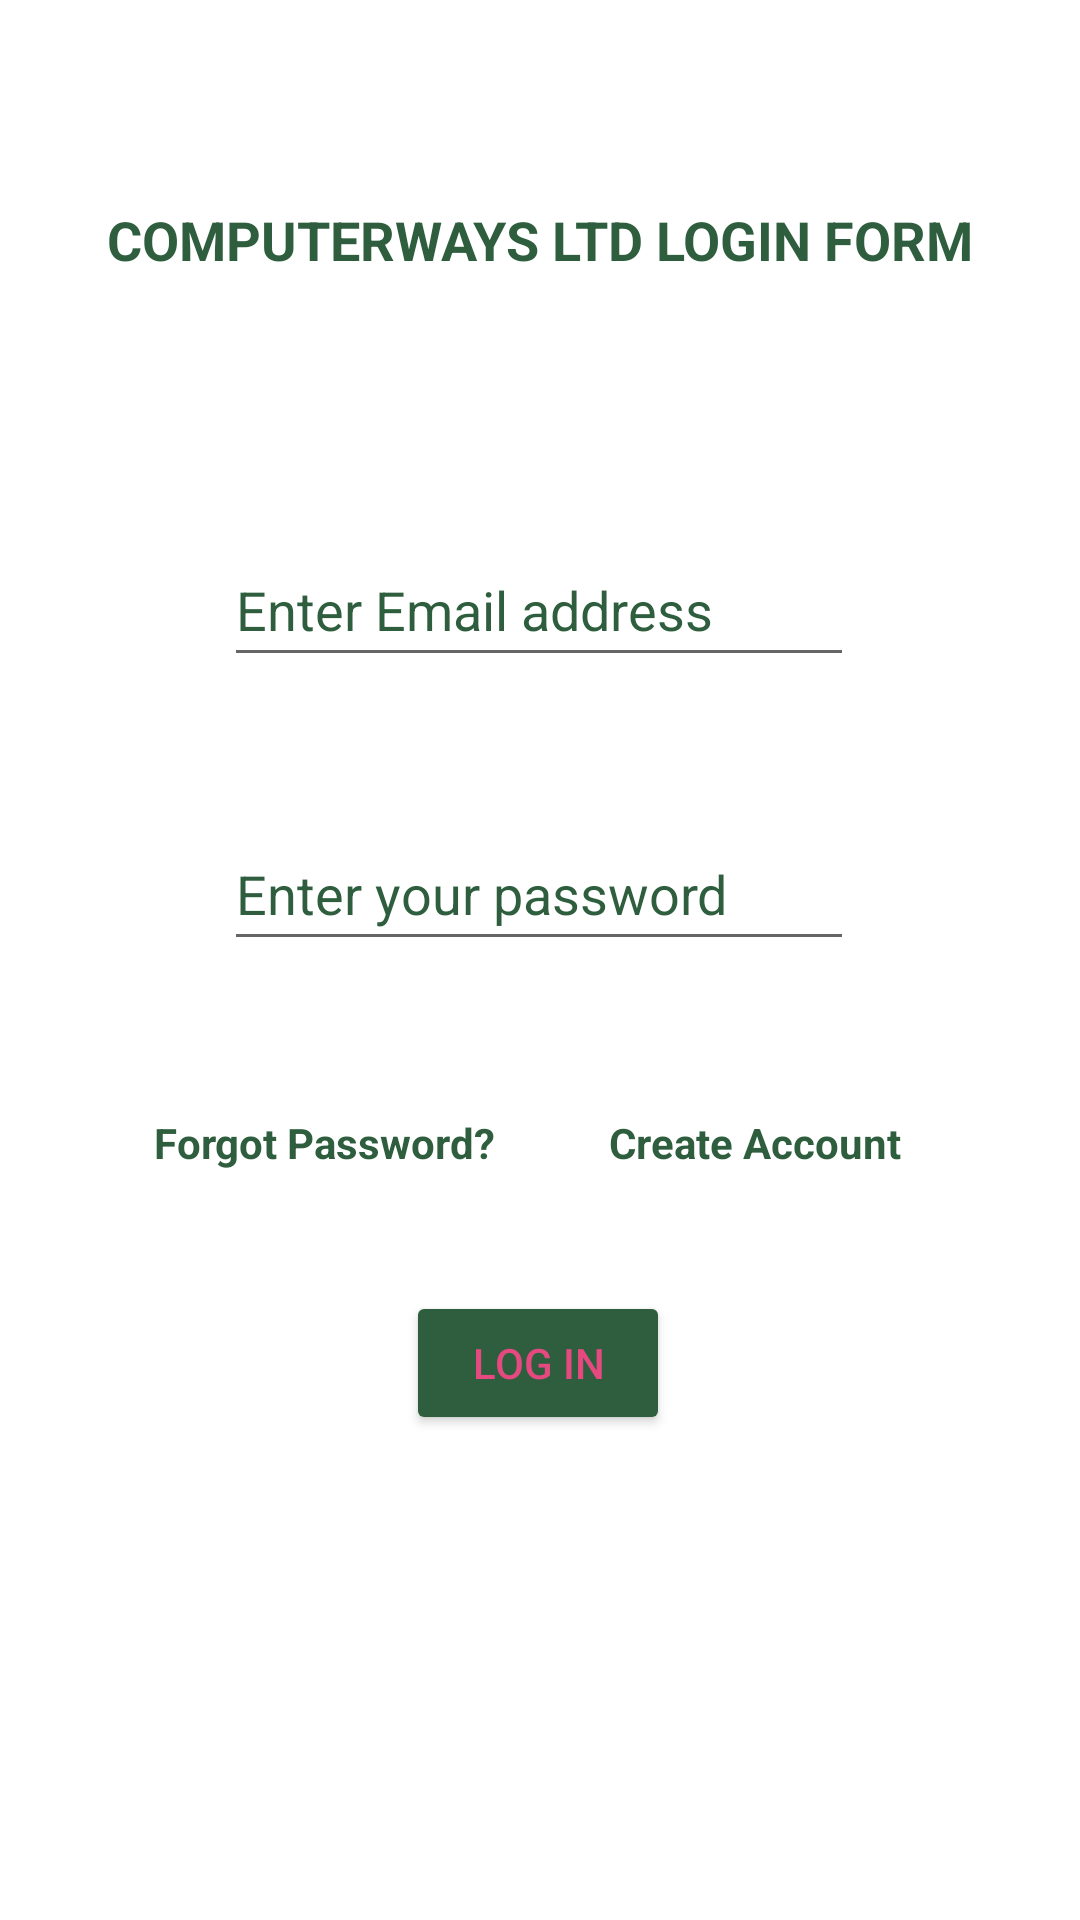

Here is an Android app screen rendered from its layout file. Give the layout XML and the strings, colors and styles it references.
<!-- AndroidManifest.xml: application theme Theme.ComputerWaysLtd -->
<!-- res/layout/activity_login.xml -->
<?xml version="1.0" encoding="utf-8"?>
<androidx.constraintlayout.widget.ConstraintLayout xmlns:android="http://schemas.android.com/apk/res/android"
    xmlns:app="http://schemas.android.com/apk/res-auto"
    xmlns:tools="http://schemas.android.com/tools"
    android:layout_width="match_parent"
    android:layout_height="match_parent"
    tools:context=".Login">

    <TextView
        android:id="@+id/textView9"
        android:layout_width="wrap_content"
        android:layout_height="wrap_content"
        android:text="COMPUTERWAYS LTD LOGIN FORM"
        android:textColor="@color/green" android:textStyle="bold" android:textSize="18sp"
        app:layout_constraintBottom_toBottomOf="parent"
        app:layout_constraintEnd_toEndOf="parent"
        app:layout_constraintStart_toStartOf="parent"
        app:layout_constraintTop_toTopOf="parent"
        app:layout_constraintVertical_bias="0.11" />

    <EditText
        android:id="@+id/editTextTextEmailAddress2"
        android:layout_width="wrap_content"
        android:layout_height="wrap_content"
        android:ems="10"
        android:hint="Enter Email address"
        android:inputType="textEmailAddress"
        android:minHeight="48dp"
        android:textColorHint="@color/green"
        app:layout_constraintBottom_toBottomOf="parent"
        app:layout_constraintEnd_toEndOf="parent"
        app:layout_constraintHorizontal_bias="0.497"
        app:layout_constraintStart_toStartOf="parent"
        app:layout_constraintTop_toTopOf="parent"
        app:layout_constraintVertical_bias="0.3" />

    <EditText
        android:id="@+id/editTextTextPassword2"
        android:layout_width="wrap_content"
        android:layout_height="wrap_content"
        android:ems="10"
        android:hint="Enter your password"
        android:inputType="textPassword"
        android:minHeight="48dp"
        android:textColorHint="@color/green"
        app:layout_constraintBottom_toBottomOf="parent"
        app:layout_constraintEnd_toEndOf="parent"
        app:layout_constraintHorizontal_bias="0.497"
        app:layout_constraintStart_toStartOf="parent"
        app:layout_constraintTop_toTopOf="parent"
        app:layout_constraintVertical_bias="0.46"
        android:autofillHints="" />

    <TextView
        android:id="@+id/textView10"
        android:layout_width="wrap_content"
        android:layout_height="wrap_content"
        android:text="Forgot Password?" android:textStyle="bold" android:textColor="@color/green"
        app:layout_constraintBottom_toBottomOf="parent"
        app:layout_constraintEnd_toEndOf="parent"
        app:layout_constraintHorizontal_bias="0.208"
        app:layout_constraintStart_toStartOf="parent"
        app:layout_constraintTop_toTopOf="parent"
        app:layout_constraintVertical_bias="0.598" />

    <TextView
        android:id="@+id/textView11"
        android:layout_width="wrap_content"
        android:layout_height="wrap_content"
        android:text="Create Account" android:textStyle="bold" android:textColor="@color/green"
        app:layout_constraintBottom_toBottomOf="parent"
        app:layout_constraintEnd_toEndOf="parent"
        app:layout_constraintHorizontal_bias="0.773"
        app:layout_constraintStart_toStartOf="parent"
        app:layout_constraintTop_toTopOf="parent"
        app:layout_constraintVertical_bias="0.598" />

    <Button
        android:id="@+id/buttonLogin"
        android:layout_width="wrap_content"
        android:layout_height="wrap_content"
        android:backgroundTint="@color/green"
        android:text="Log In" android:textColor="@color/pink"
        app:layout_constraintBottom_toBottomOf="parent"
        app:layout_constraintEnd_toEndOf="parent"
        app:layout_constraintHorizontal_bias="0.498"
        app:layout_constraintStart_toStartOf="parent"
        app:layout_constraintTop_toTopOf="parent"
        app:layout_constraintVertical_bias="0.727" />
</androidx.constraintlayout.widget.ConstraintLayout>
<!-- resources referenced by this layout -->
<resources>
  <color name="green">#2E5E3E</color>
  <color name="pink">#E64980 </color>
  <style name="Theme.ComputerWaysLtd" parent="Theme.MaterialComponents.DayNight.NoActionBar">
          
          <item name="colorPrimary">#E64980</item>
          <item name="colorPrimaryVariant">#2E5E3E</item>
          <item name="colorOnPrimary">@color/white</item>
          
          <item name="colorSecondary">@color/teal_200</item>
          <item name="colorSecondaryVariant">@color/teal_700</item>
          <item name="colorOnSecondary">@color/black</item>
          
          <item name="android:statusBarColor" tools:targetApi="l">?attr/colorPrimaryVariant</item>
          
      </style>
  <color name="white">#FFFFFFFF</color>
  <color name="teal_200">#FF03DAC5</color>
  <color name="teal_700">#FF018786</color>
  <color name="black">#FF000000</color>
</resources>
